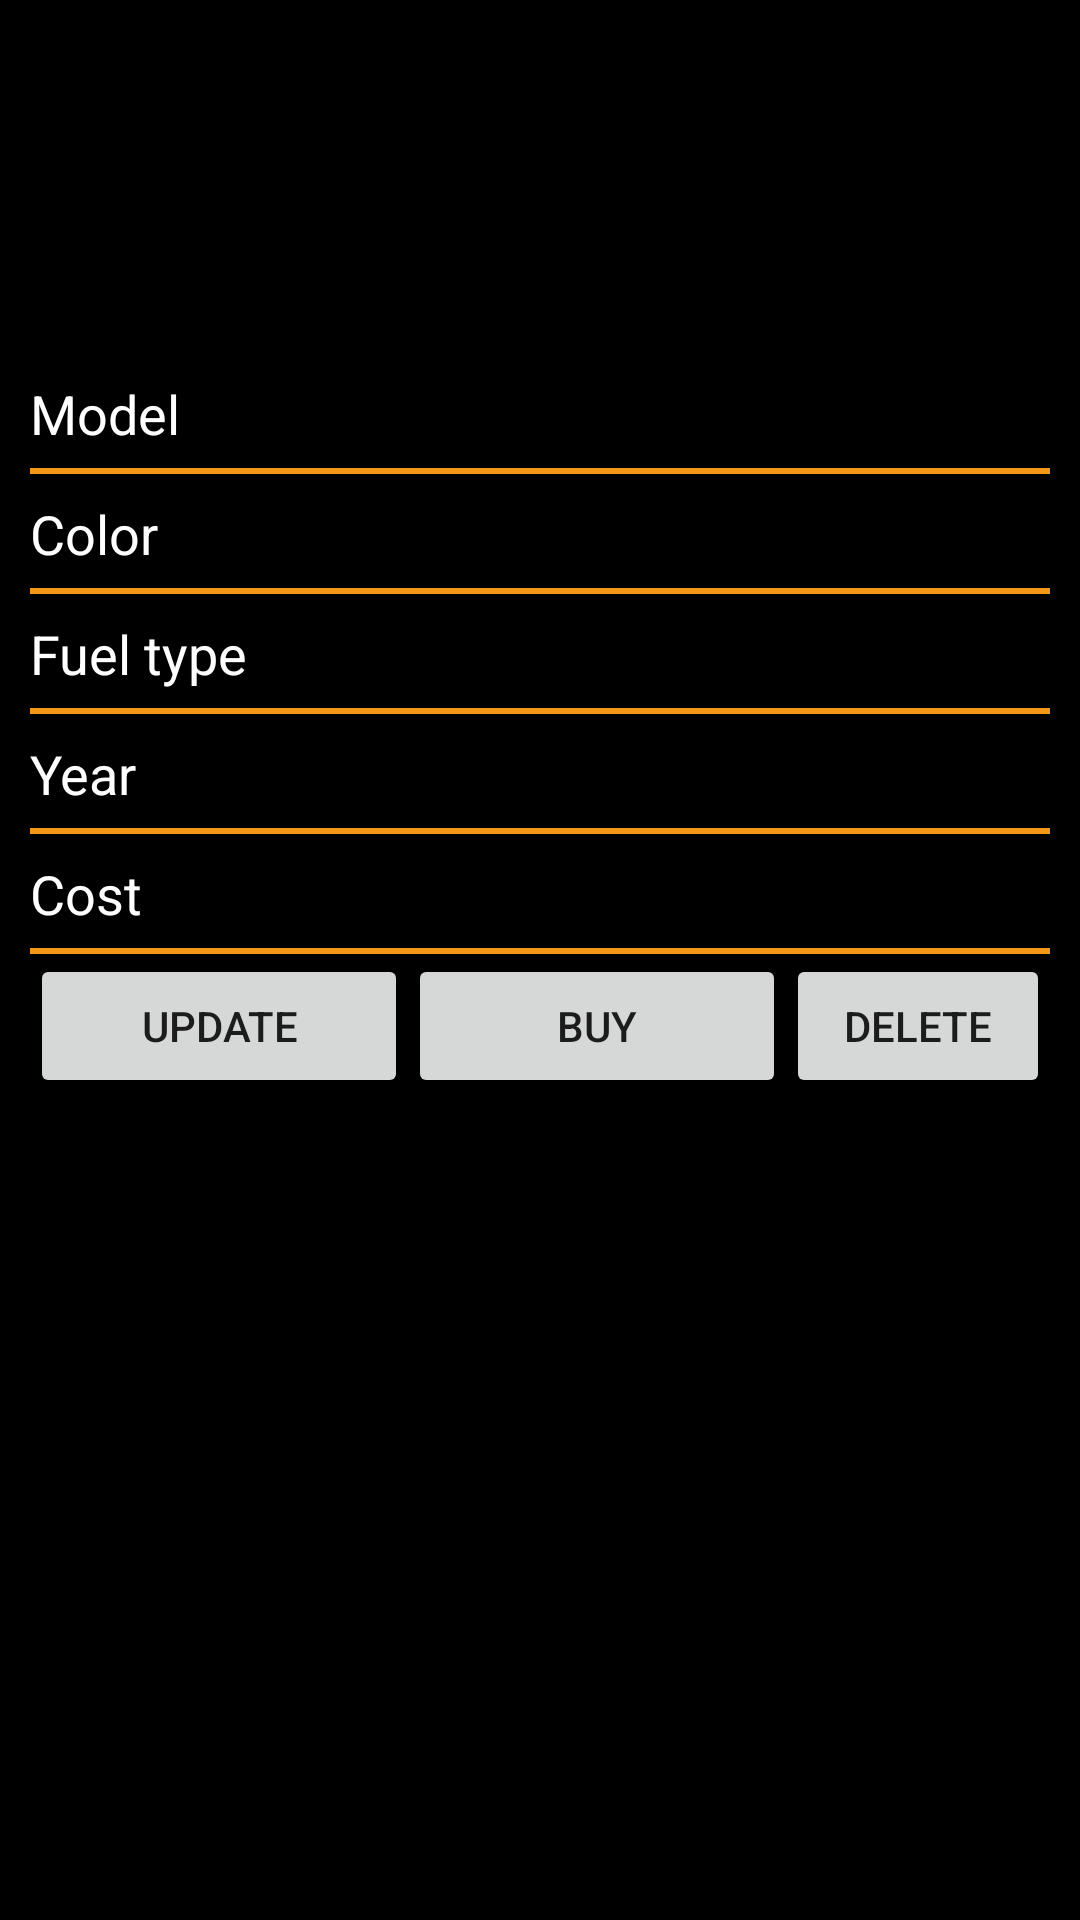

Here is an Android app screen rendered from its layout file. Give the layout XML and the strings, colors and styles it references.
<!-- AndroidManifest.xml: application theme Theme.Cursach_project -->
<!-- res/layout/activity_modify_record.xml -->
<?xml version="1.0" encoding="utf-8"?>
<LinearLayout xmlns:android="http://schemas.android.com/apk/res/android"
    xmlns:app="http://schemas.android.com/apk/res-auto"
    xmlns:tools="http://schemas.android.com/tools"
    android:layout_width="match_parent"
    android:layout_height="match_parent"
    android:orientation="vertical"
    android:padding="10dp"
        android:background="@color/primarybasic">

    <ImageView
        android:id="@+id/imageView_flag"
        android:layout_width="222dp"
        android:layout_height="108dp"
        app:layout_constraintTop_toTopOf="parent"
        app:srcCompat="@raw/img_1"
        tools:ignore="VectorDrawableCompat"
        app:layout_constraintBottom_toBottomOf="parent"
        app:layout_constraintEnd_toEndOf="parent"
        app:layout_constraintHorizontal_bias="0.442"
        app:layout_constraintVertical_bias="0.517"
        app:layout_constraintStart_toStartOf="parent"
        android:layout_gravity="center"/>

    <EditText
        android:id="@+id/description_edittext"
        android:layout_width="match_parent"
        android:layout_height="40dp"
        android:background="@drawable/shape"
        android:ems="10"
        android:hint="@string/enter_desc"
        android:textColor="@color/colortext"
        android:textColorHint="@color/colortext">></EditText>

    <EditText
        android:id="@+id/color1"
        android:layout_width="match_parent"
        android:layout_height="40dp"
        android:background="@drawable/shape"
        android:ems="10"
        android:hint="Color"
        android:textColor="@color/colortext"
        android:textColorHint="@color/colortext">></EditText>
    <EditText
        android:id="@+id/Fuel_type1"
        android:layout_width="match_parent"
        android:layout_height="40dp"
        android:ems="10"
        android:hint="Fuel type"
        android:textColor="@color/colortext"
        android:textColorHint="@color/colortext"
        android:background="@drawable/shape">>
    </EditText>
    <EditText
        android:id="@+id/Year1"
        android:layout_width="match_parent"
        android:layout_height="40dp"
        android:ems="10"
        android:hint="Year"
        android:textColor="@color/colortext"
        android:textColorHint="@color/colortext"
        android:background="@drawable/shape">>
    </EditText>
    <EditText
        android:id="@+id/Cost1"
        android:layout_width="match_parent"
        android:layout_height="40dp"
        android:ems="10"
        android:hint="Cost"
        android:textColor="@color/colortext"
        android:textColorHint="@color/colortext"
        android:background="@drawable/shape">>
    </EditText>
    <LinearLayout
        android:layout_width="fill_parent"
        android:layout_height="wrap_content"
        android:weightSum="2"
        android:gravity="center_horizontal"
        android:orientation="horizontal"
        >

        <Button
            android:id="@+id/btn_update"
            android:layout_width="wrap_content"
            android:layout_height="wrap_content"
            android:layout_weight="1"
            android:text="@string/btn_update" />
        <Button
                android:id="@+id/btn_buy"
                android:layout_width="wrap_content"
                android:layout_height="wrap_content"
                android:layout_weight="1"
                android:text="buy"
                android:onClick="showToast"/>
        <Button
            android:id="@+id/btn_delete"
            android:layout_width="wrap_content"
            android:layout_height="wrap_content"
            android:layout_weight="1"
            android:text="@string/btn_delete" />
    </LinearLayout>

</LinearLayout>
<!-- resources referenced by this layout -->
<resources>
  <color name="colortext">#fff</color>
  <color name="primarybasic">#000</color>
  <!-- drawable shape (drawable) -->
  <?xml version="1.0" encoding="utf-8"?>
  <layer-list xmlns:android="http://schemas.android.com/apk/res/android">
  
      
      <item>
          <shape android:shape="rectangle">
              <solid android:color="@color/primarycol" />
          </shape>
      </item>
  
      
      <item android:bottom="2dp">
          <shape android:shape="rectangle">
              <solid android:color="@color/primarybasic" />
          </shape>
      </item>
  </layer-list>
  <string name="btn_delete">Delete</string>
  <string name="btn_update">Update</string>
  <string name="enter_desc">Model</string>
  <style name="Theme.Cursach_project" parent="Theme.MaterialComponents.DayNight.DarkActionBar">
          
          <item name="colorPrimary">@color/purple_500</item>
          <item name="colorPrimaryVariant">@color/purple_700</item>
          <item name="colorOnPrimary">@color/white</item>
          
          <item name="colorSecondary">@color/teal_200</item>
          <item name="colorSecondaryVariant">@color/teal_700</item>
          <item name="colorOnSecondary">@color/black</item>
          
          <item name="android:statusBarColor" tools:targetApi="l">?attr/colorPrimaryVariant</item>
          
      </style>
  <color name="primarycol">#F49817</color>
  <!-- not gathered from this repository: default colours our renderer supplied (Android Studio template values) -->
  <color name="purple_500">#FF6200EE</color>
  <color name="purple_700">#FF3700B3</color>
  <color name="teal_200">#FF03DAC5</color>
  <color name="teal_700">#FF018786</color>
  <color name="black">#FF000000</color>
  <color name="white">#FFFFFFFF</color>
</resources>
